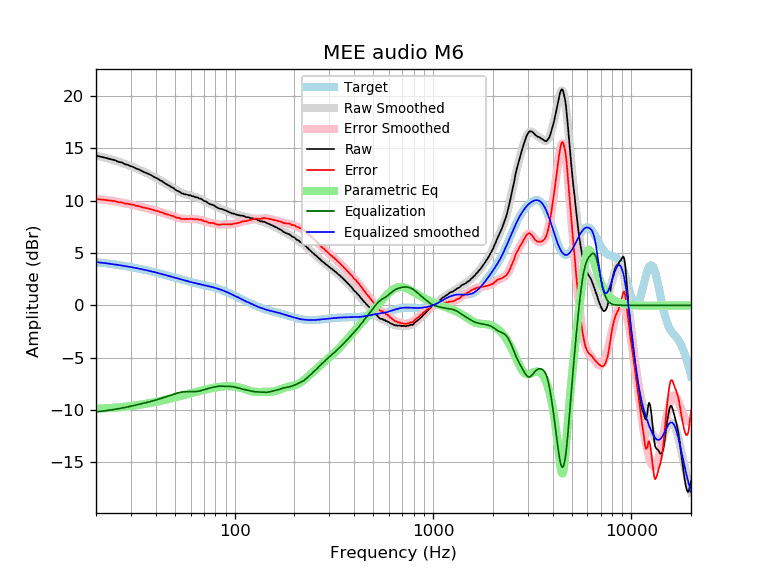

The data file committed next to this chart (first rows):
frequency, raw, error, smoothed, error_smoothed, equalization, parametric_eq, equalized_raw, equalized_smoothed, target
20, 14.32, 10.18, 14.32, 10.18, -10.18, -9.87, 4.15, 4.14, 4.14
21, 14.21, 10.12, 14.23, 10.13, -10.13, -9.86, 4.08, 4.09, 4.09
22, 14.13, 10.09, 14.13, 10.09, -10.09, -9.84, 4.05, 4.05, 4.05
23, 14.03, 10.04, 14.04, 10.04, -10.04, -9.83, 4.00, 4.00, 4.00
24, 13.94, 9.99, 13.94, 9.99, -9.99, -9.80, 3.96, 3.95, 3.95
25, 13.86, 9.96, 13.84, 9.94, -9.94, -9.78, 3.93, 3.90, 3.90
26, 13.70, 9.85, 13.73, 9.88, -9.88, -9.75, 3.82, 3.85, 3.85
27, 13.65, 9.85, 13.63, 9.82, -9.82, -9.72, 3.83, 3.81, 3.81
28, 13.48, 9.73, 13.52, 9.76, -9.76, -9.69, 3.72, 3.76, 3.76
29, 13.42, 9.72, 13.41, 9.70, -9.70, -9.66, 3.72, 3.71, 3.71
30, 13.29, 9.64, 13.30, 9.64, -9.64, -9.62, 3.65, 3.66, 3.66
31, 13.20, 9.60, 13.19, 9.58, -9.58, -9.59, 3.62, 3.61, 3.61
32, 13.06, 9.51, 13.08, 9.52, -9.52, -9.55, 3.54, 3.56, 3.56
33, 12.98, 9.48, 12.97, 9.46, -9.46, -9.51, 3.52, 3.51, 3.51
34, 12.84, 9.39, 12.86, 9.40, -9.40, -9.48, 3.44, 3.46, 3.46
35, 12.73, 9.33, 12.75, 9.35, -9.35, -9.44, 3.39, 3.41, 3.41
36, 12.64, 9.29, 12.64, 9.29, -9.29, -9.40, 3.36, 3.35, 3.35
37, 12.53, 9.23, 12.53, 9.23, -9.23, -9.35, 3.31, 3.30, 3.30
38, 12.43, 9.19, 12.42, 9.17, -9.17, -9.31, 3.26, 3.25, 3.25
39, 12.30, 9.11, 12.31, 9.11, -9.11, -9.27, 3.19, 3.20, 3.20
40, 12.19, 9.05, 12.20, 9.05, -9.05, -9.23, 3.14, 3.14, 3.15
41, 12.10, 9.01, 12.08, 8.99, -8.99, -9.19, 3.11, 3.09, 3.09
42, 11.95, 8.91, 11.97, 8.93, -8.93, -9.14, 3.02, 3.04, 3.04
43, 11.87, 8.89, 11.86, 8.87, -8.87, -9.10, 3.01, 2.99, 2.99
44, 11.73, 8.80, 11.74, 8.81, -8.81, -9.06, 2.93, 2.94, 2.94
45, 11.61, 8.73, 11.63, 8.75, -8.75, -9.02, 2.87, 2.89, 2.89
46, 11.51, 8.68, 11.52, 8.69, -8.69, -8.97, 2.83, 2.83, 2.83
47, 11.41, 8.63, 11.41, 8.63, -8.63, -8.93, 2.79, 2.78, 2.78
48, 11.30, 8.57, 11.30, 8.57, -8.57, -8.89, 2.74, 2.74, 2.73
49, 11.23, 8.55, 11.20, 8.51, -8.51, -8.85, 2.73, 2.69, 2.69
50, 11.09, 8.46, 11.09, 8.46, -8.46, -8.80, 2.64, 2.64, 2.64
51, 10.97, 8.38, 11.00, 8.40, -8.40, -8.76, 2.57, 2.59, 2.59
52, 10.91, 8.37, 10.91, 8.36, -8.36, -8.72, 2.56, 2.55, 2.55
53, 10.82, 8.32, 10.82, 8.32, -8.32, -8.68, 2.50, 2.50, 2.50
54, 10.71, 8.26, 10.75, 8.29, -8.29, -8.64, 2.42, 2.46, 2.46
55, 10.67, 8.26, 10.69, 8.27, -8.27, -8.60, 2.40, 2.42, 2.42
56, 10.61, 8.24, 10.64, 8.26, -8.26, -8.56, 2.36, 2.38, 2.38
57, 10.60, 8.27, 10.59, 8.25, -8.25, -8.52, 2.35, 2.34, 2.34
58, 10.56, 8.26, 10.55, 8.25, -8.25, -8.48, 2.31, 2.30, 2.30
59, 10.51, 8.25, 10.52, 8.25, -8.25, -8.45, 2.26, 2.26, 2.26
60, 10.51, 8.29, 10.48, 8.25, -8.25, -8.41, 2.26, 2.23, 2.23
61, 10.43, 8.24, 10.45, 8.25, -8.25, -8.37, 2.18, 2.20, 2.20
62, 10.42, 8.26, 10.41, 8.25, -8.25, -8.34, 2.17, 2.16, 2.16
63, 10.35, 8.22, 10.38, 8.24, -8.24, -8.30, 2.11, 2.13, 2.13
64, 10.33, 8.23, 10.34, 8.23, -8.23, -8.27, 2.10, 2.10, 2.10
65, 10.31, 8.24, 10.29, 8.22, -8.22, -8.24, 2.10, 2.07, 2.07
66, 10.22, 8.18, 10.24, 8.20, -8.20, -8.20, 2.03, 2.04, 2.04
67, 10.19, 8.18, 10.19, 8.17, -8.17, -8.17, 2.02, 2.02, 2.02
68, 10.17, 8.19, 10.13, 8.14, -8.14, -8.14, 2.03, 1.99, 1.99
69, 10.07, 8.11, 10.07, 8.11, -8.11, -8.11, 1.97, 1.96, 1.96
70, 9.97, 8.04, 10.01, 8.07, -8.07, -8.08, 1.90, 1.94, 1.94
71, 9.93, 8.02, 9.94, 8.03, -8.03, -8.06, 1.90, 1.91, 1.91
72, 9.90, 8.02, 9.88, 8.00, -8.00, -8.03, 1.91, 1.88, 1.88
73, 9.82, 7.97, 9.82, 7.96, -7.96, -8.00, 1.86, 1.86, 1.86
74, 9.72, 7.89, 9.76, 7.93, -7.93, -7.98, 1.79, 1.83, 1.83
75, 9.68, 7.88, 9.71, 7.90, -7.90, -7.95, 1.78, 1.81, 1.81
76, 9.65, 7.88, 9.66, 7.88, -7.88, -7.93, 1.78, 1.78, 1.78
77, 9.61, 7.86, 9.60, 7.85, -7.85, -7.91, 1.76, 1.75, 1.75
78, 9.58, 7.86, 9.55, 7.83, -7.83, -7.89, 1.76, 1.72, 1.72
79, 9.54, 7.85, 9.50, 7.81, -7.81, -7.87, 1.74, 1.69, 1.69
... 553 more rows
